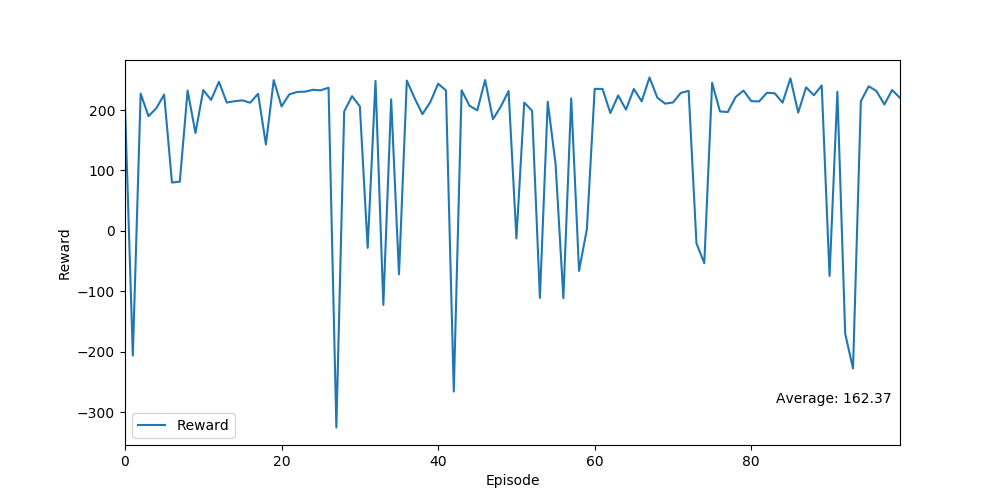

Data behind this chart, as committed beside it:
Ep, Ep_r
0, 207.2
1, -206.3
2, 227.2
3, 189.9
4, 203
5, 225.6
6, 80.11
7, 81.44
8, 232.3
9, 162
10, 233
11, 216.8
12, 246.8
13, 212.3
14, 214.7
15, 216
16, 212.1
17, 226.9
18, 143.1
19, 249.6
20, 206
21, 226.2
22, 229.9
23, 230.4
24, 233.5
25, 232.7
26, 236.9
27, -325.3
28, 197.7
29, 222.9
30, 206.1
31, -28.06
32, 248.1
33, -122.5
34, 217.7
35, -71.79
36, 248.8
37, 219.5
38, 193.2
39, 213.1
40, 243.5
41, 232.5
42, -265.7
43, 232.7
44, 207.2
45, 199.5
46, 249.6
47, 184.8
48, 205.7
49, 231.5
50, -12.45
51, 212.4
52, 198.9
53, -110.9
54, 213.6
55, 111.2
56, -111.4
57, 219.2
58, -66.23
59, 2.78
... 40 more rows
